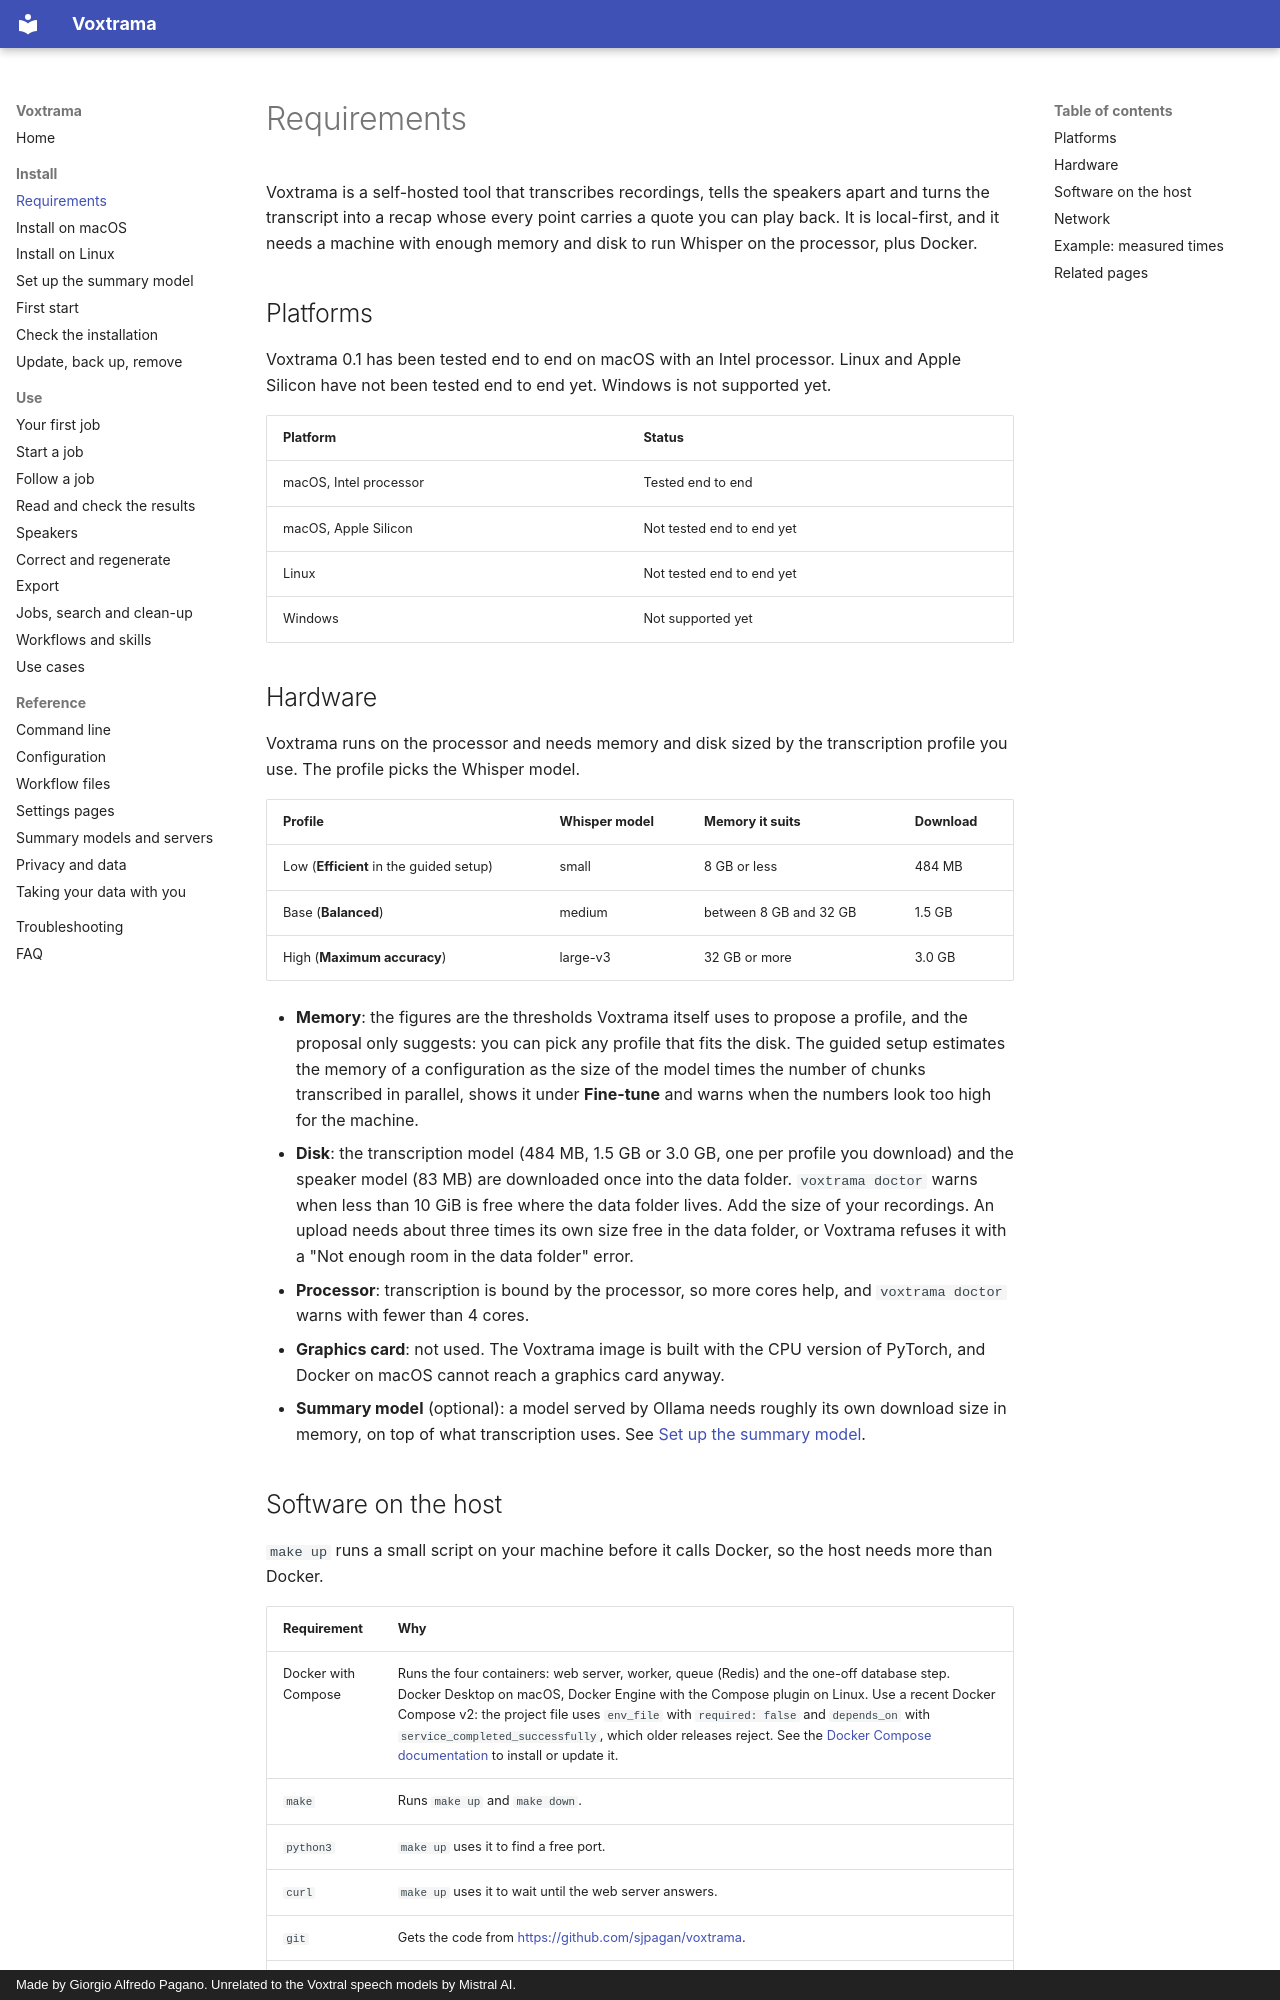

repository: sjpagan/voxtrama · page: requirements/index.html · generator: mkdocs · copyright: Made by Giorgio Alfredo Pagano. Unrelated to the Voxtral speech models by Mistral AI.

# Requirements

Voxtrama is a self-hosted tool that transcribes recordings, tells the speakers apart and turns the transcript into a recap whose every point carries a quote you can play back. It is local-first, and it needs a machine with enough memory and disk to run Whisper on the processor, plus Docker.

## Platforms

Voxtrama 0.1 has been tested end to end on macOS with an Intel processor. Linux and Apple Silicon have not been tested end to end yet. Windows is not supported yet.

| Platform | Status |
|---|---|
| macOS, Intel processor | Tested end to end |
| macOS, Apple Silicon | Not tested end to end yet |
| Linux | Not tested end to end yet |
| Windows | Not supported yet |

## Hardware

Voxtrama runs on the processor and needs memory and disk sized by the transcription profile you use. The profile picks the Whisper model.

| Profile | Whisper model | Memory it suits | Download |
|---|---|---|---|
| Low (**Efficient** in the guided setup) | small | 8 GB or less | 484 MB |
| Base (**Balanced**) | medium | between 8 GB and 32 GB | 1.5 GB |
| High (**Maximum accuracy**) | large-v3 | 32 GB or more | 3.0 GB |

- **Memory**: the figures are the thresholds Voxtrama itself uses to propose a profile, and the proposal only suggests: you can pick any profile that fits the disk. The guided setup estimates the memory of a configuration as the size of the model times the number of chunks transcribed in parallel, shows it under **Fine-tune** and warns when the numbers look too high for the machine.
- **Disk**: the transcription model (484 MB, 1.5 GB or 3.0 GB, one per profile you download) and the speaker model (83 MB) are downloaded once into the data folder. `voxtrama doctor` warns when less than 10 GiB is free where the data folder lives. Add the size of your recordings. An upload needs about three times its own size free in the data folder, or Voxtrama refuses it with a "Not enough room in the data folder" error.
- **Processor**: transcription is bound by the processor, so more cores help, and `voxtrama doctor` warns with fewer than 4 cores.
- **Graphics card**: not used. The Voxtrama image is built with the CPU version of PyTorch, and Docker on macOS cannot reach a graphics card anyway.
- **Summary model** (optional): a model served by Ollama needs roughly its own download size in memory, on top of what transcription uses. See [Set up the summary model](summary-model-setup.md).
